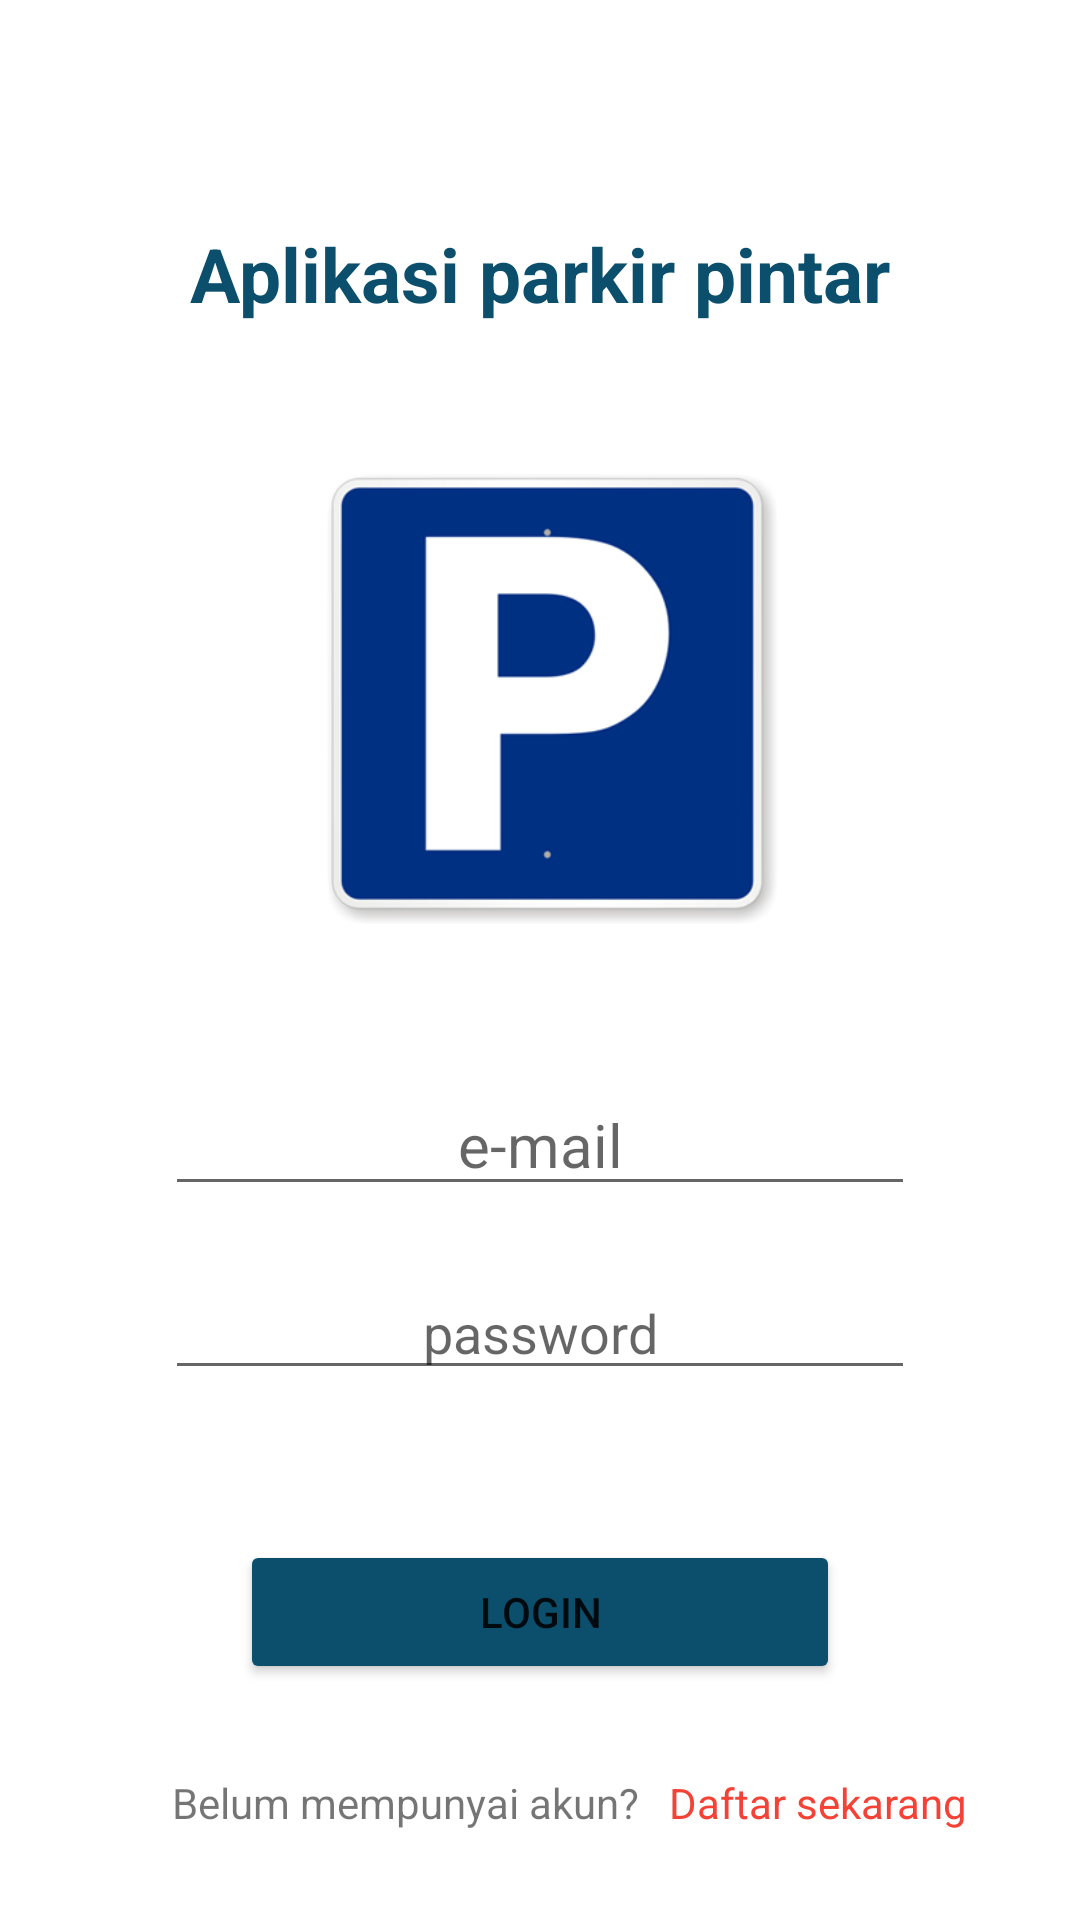

Layout XML and referenced resources for this Android screen:
<!-- AndroidManifest.xml: application theme Theme.SmartparkearlyAccsess -->
<!-- res/layout/activity_main.xml -->
<?xml version="1.0" encoding="utf-8"?>
<androidx.constraintlayout.widget.ConstraintLayout xmlns:android="http://schemas.android.com/apk/res/android"
    android:layout_width="match_parent"
    android:layout_height="match_parent">

    <LinearLayout
        android:layout_width="match_parent"
        android:layout_height="match_parent"
        android:orientation="vertical"
        android:gravity="center">
        <TextView
            android:textStyle="bold"
            android:layout_width="wrap_content"
            android:layout_height="wrap_content"
            android:text="Aplikasi parkir pintar"
            android:textSize="25dp"
            android:textColor="#0B4F6C"
            android:layout_marginTop="45dp"
            android:layout_gravity="center"/>
        <ImageView
            android:layout_marginTop="50dp"
            android:layout_width="match_parent"
            android:layout_height="150dp"
            android:src="@drawable/tandaparkir"/>

        <EditText
            android:id="@+id/email"
            android:layout_marginTop="50dp"
            android:layout_width="250dp"
            android:layout_height="wrap_content"
            android:layout_gravity="center"
            android:textSize="20dp"
            android:inputType="textEmailAddress"
            android:textAlignment="center"
            android:hint="e-mail"
            />
        <EditText
            android:id="@+id/password"
            android:inputType="textPassword"
            android:layout_marginTop="20dp"
            android:layout_width="250dp"
            android:layout_height="wrap_content"
            android:layout_gravity="center"
            android:hint="password"
            android:textAlignment="center"/>
        <Button
            android:id="@+id/tombolLogin"
            android:layout_marginTop="50dp"
            android:layout_gravity="center"
            android:text="Login"
            android:layout_width="200dp"
            android:backgroundTint="#0B4F6C"
            android:layout_height="wrap_content"
            android:onClick="kehome"
            android:clickable="true"
            ></Button>
        <LinearLayout
            android:layout_width="wrap_content"
            android:layout_height="wrap_content"
            android:orientation="horizontal">
            <TextView
                android:layout_marginLeft="20dp"
                android:layout_marginTop="30dp"
                android:layout_width="wrap_content"
                android:layout_height="wrap_content"
                android:text="Belum mempunyai akun?">

            </TextView>
            <TextView
                android:id="@+id/tombolDaftar"
                android:layout_width="wrap_content"
                android:layout_height="wrap_content"
                android:text="Daftar sekarang"
                android:layout_marginTop="30dp"
                android:layout_marginLeft="10dp"
                android:textColor="#F44336"
                android:onClick="register"
                android:clickable="true"/>

        </LinearLayout>



    </LinearLayout>
</androidx.constraintlayout.widget.ConstraintLayout>
<!-- resources referenced by this layout -->
<resources>
  <!-- drawable tandaparkir: jpg bitmap (drawable-v24, 22864 bytes) -->
  <style name="Theme.SmartparkearlyAccsess" parent="Theme.MaterialComponents.DayNight.DarkActionBar">
          
          <item name="colorPrimary">@color/purple_500</item>
          <item name="colorPrimaryVariant">@color/purple_700</item>
          <item name="colorOnPrimary">@color/white</item>
          
          <item name="colorSecondary">@color/teal_200</item>
          <item name="colorSecondaryVariant">@color/teal_700</item>
          <item name="colorOnSecondary">@color/black</item>
          
          <item name="android:statusBarColor">?attr/colorPrimaryVariant</item>
          
      </style>
  <!-- not gathered from this repository: default colours our renderer supplied (Android Studio template values) -->
  <color name="purple_500">#FF6200EE</color>
  <color name="purple_700">#FF3700B3</color>
  <color name="teal_200">#FF03DAC5</color>
  <color name="teal_700">#FF018786</color>
  <color name="black">#FF000000</color>
  <color name="white">#FFFFFFFF</color>
</resources>
